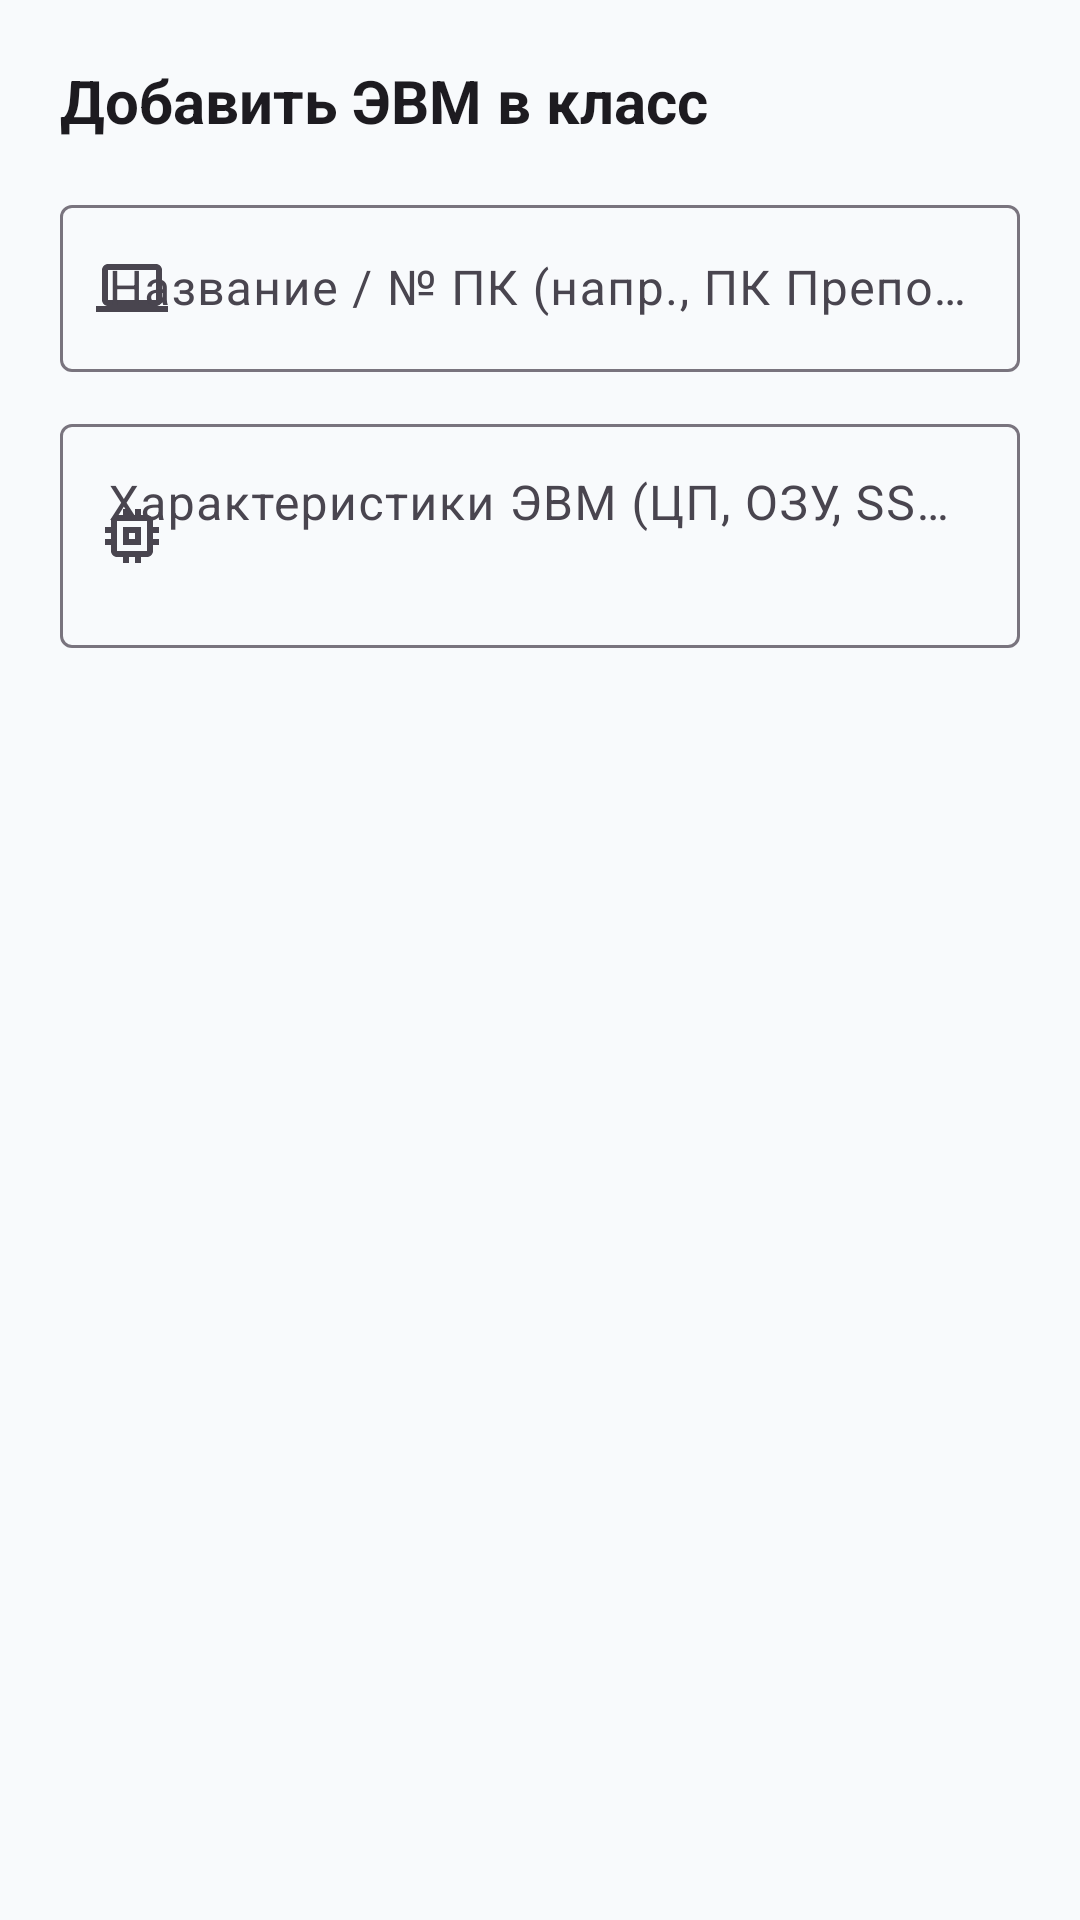

Produce the Android XML layout that renders to this screen, including the resource entries it uses.
<!-- AndroidManifest.xml: application theme Theme.SoftwareIndex -->
<!-- res/layout/dialog_add_edit_computer.xml -->
<?xml version="1.0" encoding="utf-8"?>
<ScrollView xmlns:android="http://schemas.android.com/apk/res/android"
    xmlns:app="http://schemas.android.com/apk/res-auto"
    android:layout_width="match_parent"
    android:layout_height="wrap_content"
    android:padding="20dp">

    <LinearLayout
        android:layout_width="match_parent"
        android:layout_height="wrap_content"
        android:orientation="vertical">

        
        <TextView
            android:id="@+id/tv_dialog_title"
            android:layout_width="match_parent"
            android:layout_height="wrap_content"
            android:layout_marginBottom="16dp"
            android:text="@string/title_add_computer"
            android:textColor="?attr/colorOnSurface"
            android:textSize="20sp"
            android:textStyle="bold" />

        
        <com.google.android.material.textfield.TextInputLayout
            android:id="@+id/til_comp_name"
            style="@style/Widget.Material3.TextInputLayout.OutlinedBox"
            android:layout_width="match_parent"
            android:layout_height="wrap_content"
            android:layout_marginBottom="12dp"
            android:hint="@string/hint_comp_name"
            app:startIconDrawable="@drawable/ic_computer">

            <com.google.android.material.textfield.TextInputEditText
                android:id="@+id/et_comp_name"
                android:layout_width="match_parent"
                android:layout_height="wrap_content"
                android:inputType="text"
                android:maxLines="1" />
        </com.google.android.material.textfield.TextInputLayout>

        
        <com.google.android.material.textfield.TextInputLayout
            android:id="@+id/til_comp_specs"
            style="@style/Widget.Material3.TextInputLayout.OutlinedBox"
            android:layout_width="match_parent"
            android:layout_height="wrap_content"
            android:layout_marginBottom="16dp"
            android:hint="@string/hint_comp_specs"
            app:startIconDrawable="@drawable/ic_specs">

            <com.google.android.material.textfield.TextInputEditText
                android:id="@+id/et_comp_specs"
                android:layout_width="match_parent"
                android:layout_height="wrap_content"
                android:gravity="top"
                android:inputType="textMultiLine"
                android:minLines="2" />
        </com.google.android.material.textfield.TextInputLayout>

    </LinearLayout>
</ScrollView>
<!-- resources referenced by this layout -->
<resources>
  <!-- drawable ic_computer (drawable) -->
  <vector xmlns:android="http://schemas.android.com/apk/res/android"
      android:width="24dp"
      android:height="24dp"
      android:viewportWidth="24"
      android:viewportHeight="24">
      <path
          android:fillColor="#FF000000"
          android:pathData="M20,18c1.1,0 1.99,-0.9 1.99,-2L22,6c0,-1.1 -0.9,-2 -2,-2L4,4c-1.1,0 -2,0.9 -2,2v10c0,1.1 0.9,2 2,2L0,18v2h24v-2h-4zM4,6h16v10L4,16L4,6z" />
  </vector>
  <!-- drawable ic_specs (drawable) -->
  <vector xmlns:android="http://schemas.android.com/apk/res/android"
      android:width="24dp"
      android:height="24dp"
      android:viewportWidth="24"
      android:viewportHeight="24">
      <path
          android:fillColor="#FF000000"
          android:pathData="M15,9H9v6h6V9zm-2,4h-2v-2h2v2zm8-2V9h-2V7c0-1.1-.9-2-2-2h-2V3h-2v2h-2V3H9v2H7c-1.1,0-2,.9-2,2v2H3v2h2v2H3v2h2v2c0,1.1.9,2 2,2h2v2h2v-2h2v2h2v-2h2c1.1,0 2-.9 2-2v-2h2v-2h-2v-2h2zm-4,6H7V7h10v10z" />
  </vector>
  <string name="hint_comp_name">Название / № ПК (напр., ПК Преподавателя)</string>
  <string name="hint_comp_specs">Характеристики ЭВМ (ЦП, ОЗУ, SSD/HDD, ГПУ)</string>
  <string name="title_add_computer">Добавить ЭВМ в класс</string>
  <style name="Theme.SoftwareIndex" parent="Base.Theme.SoftwareIndex" />
  <style name="Base.Theme.SoftwareIndex" parent="Theme.Material3.DayNight.NoActionBar">
          <item name="colorPrimary">@color/primary_blue</item>
          <item name="colorOnPrimary">@color/on_primary</item>
          <item name="colorSecondary">@color/secondary_teal</item>
          <item name="android:colorBackground">@color/bg_light</item>
          <item name="colorSurface">@color/surface_card</item>
      </style>
  <color name="primary_blue">#1A56DB</color>
  <color name="on_primary">#FFFFFF</color>
  <color name="secondary_teal">#0D9488</color>
  <color name="bg_light">#F8FAFC</color>
  <color name="surface_card">#FFFFFF</color>
</resources>
